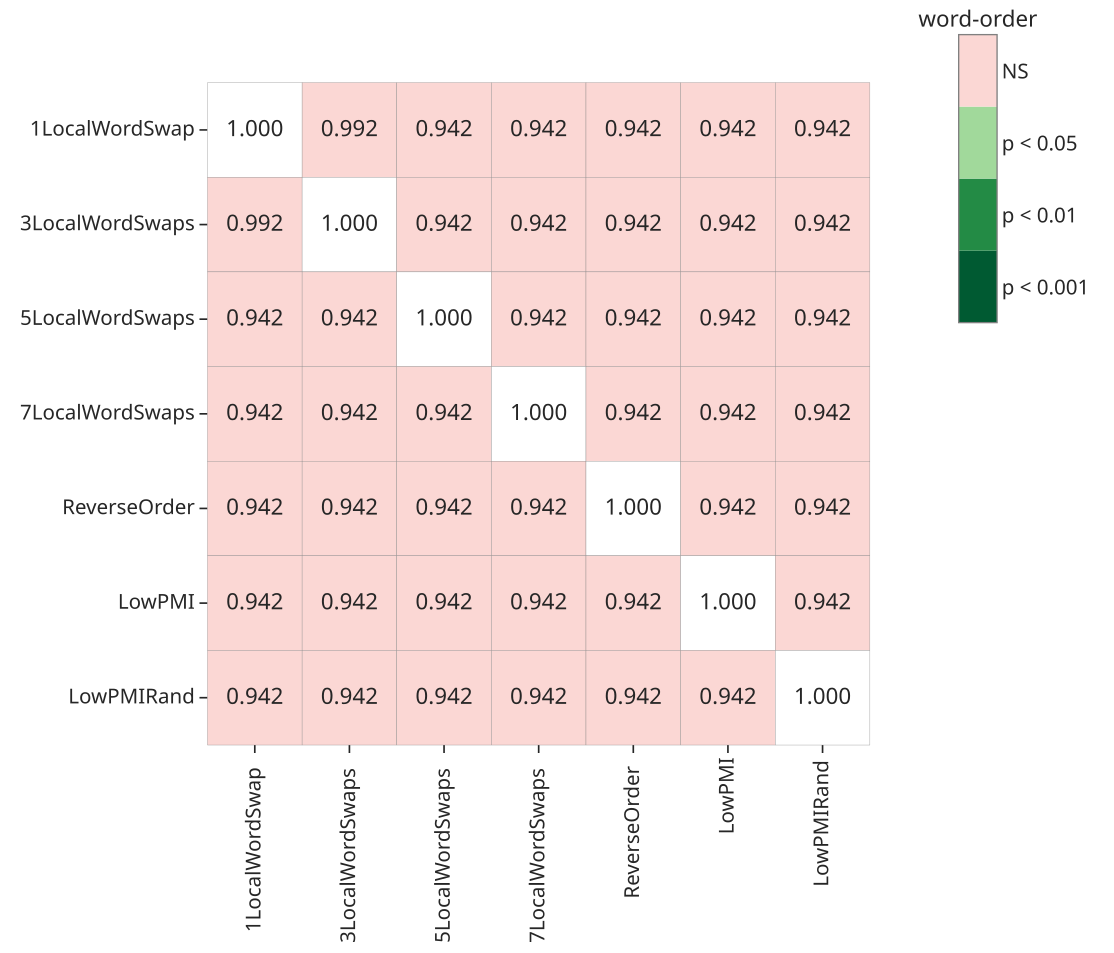

Values plotted in this chart, from the file beside it:
, 1LocalWordSwap, 3LocalWordSwaps, 5LocalWordSwaps, 7LocalWordSwaps, ReverseOrder, LowPMI, LowPMIRand, manipulation
1LocalWordSwap, 1.0, 0.9925, 0.9418, 0.9418, 0.9418, 0.9418, 0.9418, word-order
3LocalWordSwaps, 0.9925, 1.0, 0.9418, 0.9418, 0.9418, 0.9418, 0.9418, word-order
5LocalWordSwaps, 0.9418, 0.9418, 1.0, 0.9418, 0.9418, 0.9418, 0.9418, word-order
7LocalWordSwaps, 0.9418, 0.9418, 0.9418, 1.0, 0.9418, 0.9418, 0.9418, word-order
ReverseOrder, 0.9418, 0.9418, 0.9418, 0.9418, 1.0, 0.9418, 0.9418, word-order
LowPMI, 0.9418, 0.9418, 0.9418, 0.9418, 0.9418, 1.0, 0.9418, word-order
LowPMIRand, 0.9418, 0.9418, 0.9418, 0.9418, 0.9418, 0.9418, 1.0, word-order
